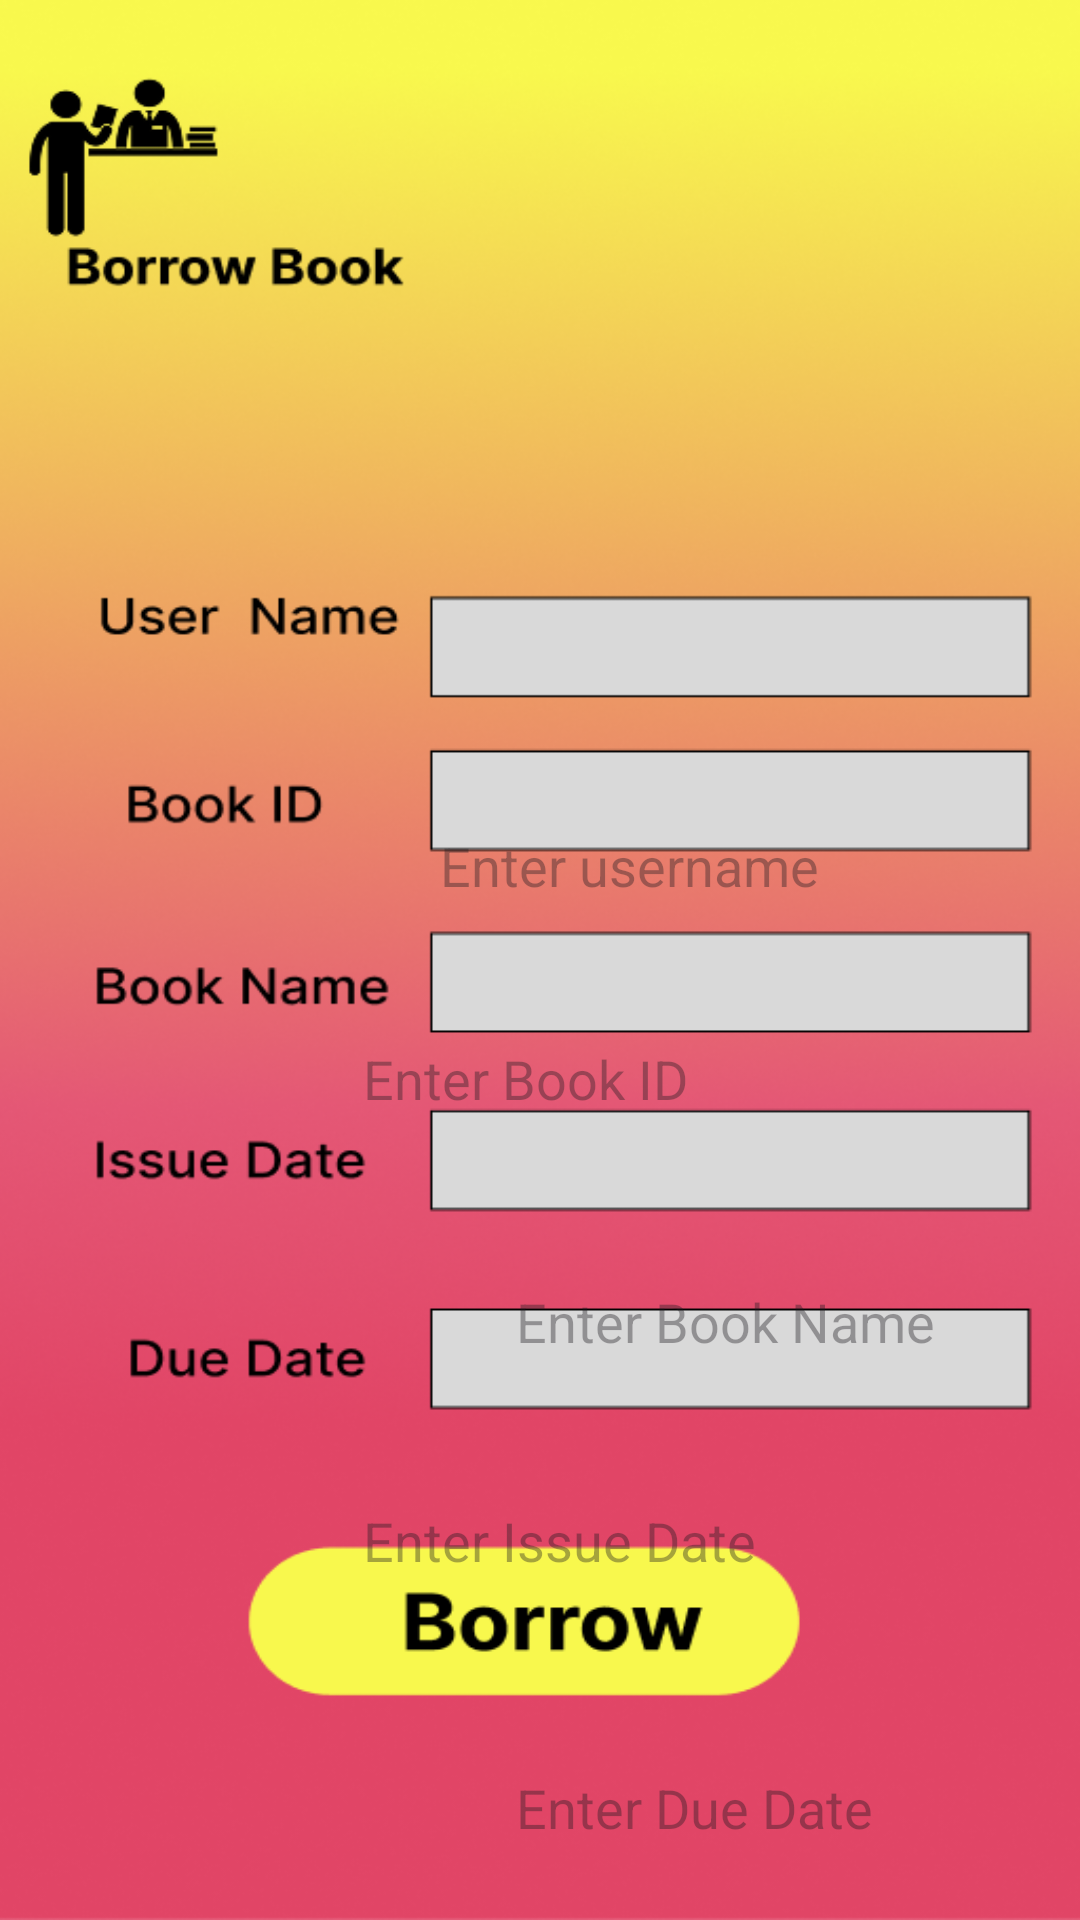

Layout XML and referenced resources for this Android screen:
<!-- AndroidManifest.xml: application theme Theme.MyApplicationlibrary -->
<!-- res/layout/activity_borrow_book.xml -->
<?xml version="1.0" encoding="utf-8"?>
<androidx.constraintlayout.widget.ConstraintLayout xmlns:android="http://schemas.android.com/apk/res/android"
    xmlns:app="http://schemas.android.com/apk/res-auto"
    xmlns:tools="http://schemas.android.com/tools"
    android:id="@+id/main"
    android:layout_width="match_parent"
    android:layout_height="match_parent"
    tools:context=".BorrowBookActivity"
    android:background="@drawable/borrowbook">

    <EditText
        android:id="@+id/username"
        android:layout_width="218dp"
        android:layout_height="37dp"
        android:layout_marginStart="172dp"
        android:layout_marginTop="270dp"
        android:layout_marginEnd="21dp"
        android:background="@android:color/transparent"

        android:ems="10"
        android:hint="Enter username"
        android:inputType="text"
        app:layout_constraintEnd_toEndOf="parent"
        app:layout_constraintStart_toStartOf="parent"
        app:layout_constraintTop_toTopOf="parent" />

    <EditText
        android:id="@+id/bookid"
        android:layout_width="218dp"
        android:layout_height="37dp"
        android:layout_marginStart="172dp"
        android:layout_marginTop="34dp"
        android:layout_marginEnd="21dp"
        android:background="@android:color/transparent"

        android:ems="10"
        android:hint="Enter Book ID"
        android:inputType="text"
        app:layout_constraintEnd_toEndOf="parent"
        app:layout_constraintHorizontal_bias="1.0"
        app:layout_constraintStart_toStartOf="parent"
        app:layout_constraintTop_toBottomOf="@+id/username" />

    <EditText
        android:id="@+id/bookname"
        android:layout_width="218dp"
        android:layout_height="37dp"
        android:layout_marginStart="172dp"
        android:layout_marginTop="44dp"
        android:layout_marginEnd="21dp"
        android:background="@android:color/transparent"

        android:ems="10"
        android:hint="Enter Book Name"
        android:inputType="text"
        app:layout_constraintEnd_toEndOf="parent"
        app:layout_constraintHorizontal_bias="0.0"
        app:layout_constraintStart_toStartOf="parent"
        app:layout_constraintTop_toBottomOf="@+id/bookid" />

    <EditText
        android:id="@+id/datei"
        android:layout_width="218dp"
        android:layout_height="37dp"
        android:layout_marginStart="172dp"
        android:layout_marginTop="36dp"
        android:layout_marginEnd="21dp"
        android:background="@android:color/transparent"

        android:ems="10"
        android:hint="Enter Issue Date"
        android:inputType="text"
        app:layout_constraintEnd_toEndOf="parent"
        app:layout_constraintHorizontal_bias="1.0"
        app:layout_constraintStart_toStartOf="parent"
        app:layout_constraintTop_toBottomOf="@+id/bookname" />

    <EditText
        android:id="@+id/dated"
        android:layout_width="218dp"
        android:layout_height="37dp"
        android:layout_marginStart="172dp"
        android:layout_marginTop="52dp"
        android:layout_marginEnd="21dp"
        android:background="@android:color/transparent"

        android:ems="10"
        android:hint="Enter Due Date"
        android:inputType="text"
        app:layout_constraintEnd_toEndOf="parent"
        app:layout_constraintHorizontal_bias="0.0"
        app:layout_constraintStart_toStartOf="parent"
        app:layout_constraintTop_toBottomOf="@+id/datei" />

    <Button
        android:id="@+id/buttonborrow"
        android:layout_width="205dp"
        android:layout_height="67dp"
        android:layout_marginStart="99dp"
        android:layout_marginTop="64dp"
        android:backgroundTint="@color/transparent"
        app:layout_constraintStart_toStartOf="parent"
        app:layout_constraintTop_toBottomOf="@+id/dated" />

</androidx.constraintlayout.widget.ConstraintLayout>
<!-- resources referenced by this layout -->
<resources>
  <color name="transparent">#00000000</color>
  <!-- drawable borrowbook: png bitmap (drawable, 233322 bytes) -->
  <style name="Theme.MyApplicationlibrary" parent="Base.Theme.MyApplicationlibrary" />
  <style name="Base.Theme.MyApplicationlibrary" parent="Theme.Material3.DayNight.NoActionBar">
          
          
      </style>
</resources>
